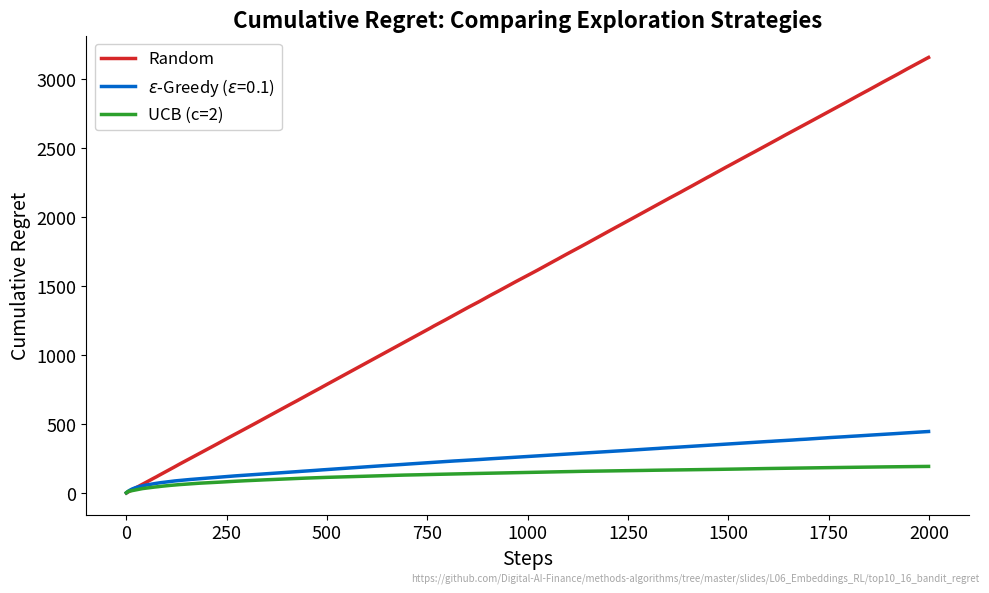

The script that saved this image: (Note: this script raises an exception after producing the figure.)
"""Cumulative Regret: Comparing Exploration Strategies - Random vs Epsilon-Greedy vs UCB on 10-armed bandit."""
import matplotlib.pyplot as plt
import numpy as np
from pathlib import Path

CHART_METADATA = {
    "title": "Cumulative Regret: Comparing Exploration Strategies",
    "description": "Compares Random, Epsilon-Greedy, and UCB cumulative regret on a 10-armed bandit",
    "url": "https://github.com/Digital-AI-Finance/methods-algorithms/tree/master/slides/L06_Embeddings_RL/top10_16_bandit_regret"
}

plt.rcParams.update({
    'font.size': 14, 'axes.labelsize': 14, 'axes.titlesize': 16,
    'xtick.labelsize': 13, 'ytick.labelsize': 13, 'legend.fontsize': 13,
    'figure.figsize': (10, 6), 'figure.dpi': 150,
    'axes.spines.top': False, 'axes.spines.right': False,
})

MLPURPLE = '#3333B2'
MLBLUE = '#0066CC'
MLORANGE = '#FF7F0E'
MLGREEN = '#2CA02C'
MLRED = '#D62728'

np.random.seed(42)

n_arms = 10
n_steps = 2000
n_runs = 100
true_means = np.random.randn(n_arms) + np.arange(n_arms) * 0.3
optimal_reward = true_means.max()

def run_random(n_steps, true_means):
    regrets = np.zeros(n_steps)
    for t in range(n_steps):
        action = np.random.randint(len(true_means))
        reward = true_means[action] + np.random.randn()
        regrets[t] = optimal_reward - true_means[action]
    return np.cumsum(regrets)

def run_epsilon_greedy(n_steps, true_means, epsilon=0.1):
    n_arms = len(true_means)
    Q = np.zeros(n_arms)
    N = np.zeros(n_arms)
    regrets = np.zeros(n_steps)
    for t in range(n_steps):
        if np.random.rand() < epsilon:
            action = np.random.randint(n_arms)
        else:
            action = np.argmax(Q)
        reward = true_means[action] + np.random.randn()
        N[action] += 1
        Q[action] += (reward - Q[action]) / N[action]
        regrets[t] = optimal_reward - true_means[action]
    return np.cumsum(regrets)

def run_ucb(n_steps, true_means, c=2.0):
    n_arms = len(true_means)
    Q = np.zeros(n_arms)
    N = np.zeros(n_arms)
    regrets = np.zeros(n_steps)
    for t in range(n_steps):
        if t < n_arms:
            action = t  # try each arm once
        else:
            ucb_values = Q + c * np.sqrt(np.log(t) / (N + 1e-10))
            action = np.argmax(ucb_values)
        reward = true_means[action] + np.random.randn()
        N[action] += 1
        Q[action] += (reward - Q[action]) / N[action]
        regrets[t] = optimal_reward - true_means[action]
    return np.cumsum(regrets)

# Average over runs
strategies = [
    ('Random', run_random, {}, MLRED),
    (r'$\epsilon$-Greedy ($\epsilon$=0.1)', run_epsilon_greedy, {'epsilon': 0.1}, MLBLUE),
    ('UCB (c=2)', run_ucb, {'c': 2.0}, MLGREEN),
]

fig, ax = plt.subplots(figsize=(10, 6))

for name, func, kwargs, color in strategies:
    all_regrets = np.zeros((n_runs, n_steps))
    for run in range(n_runs):
        np.random.seed(42 + run)
        all_regrets[run] = func(n_steps, true_means, **kwargs)
    mean_regret = all_regrets.mean(axis=0)
    ax.plot(range(n_steps), mean_regret, color=color, linewidth=2.5, label=name)

ax.set_title("Cumulative Regret: Comparing Exploration Strategies", fontsize=16, fontweight='bold')
ax.set_xlabel("Steps")
ax.set_ylabel("Cumulative Regret")
ax.legend(loc='upper left', fontsize=12, framealpha=0.9)

plt.figtext(0.99, 0.01, CHART_METADATA['url'],
            fontsize=7, color='gray', ha='right', va='bottom', alpha=0.7)
plt.tight_layout()
plt.savefig(Path(__file__).parent / 'chart.pdf', dpi=300, bbox_inches='tight')
plt.close()
print("Chart saved: top10_16_bandit_regret/chart.pdf")
